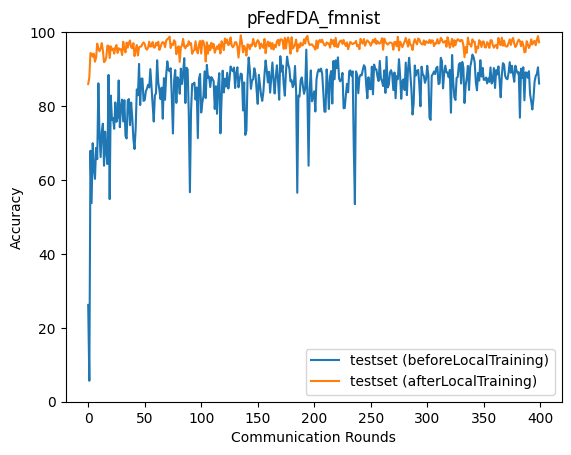

Data behind this chart, as committed beside it:
epoch, accuracy_test_before, accuracy_test_after
0, 26.19, 85.95
1, 5.679, 87.74
2, 67.91, 94.31
3, 53.74, 94.19
4, 69.95, 93.34
5, 63.26, 94.19
6, 60.29, 91.99
7, 68.69, 93.19
8, 65.64, 96.88
9, 86.15, 95.54
10, 72.12, 94.81
11, 66.19, 95.6
12, 73.11, 97.02
13, 75.22, 95
14, 63.85, 91.87
15, 73.08, 92.21
16, 67.45, 93.21
17, 64.3, 96.35
18, 88.41, 96.31
19, 54.82, 92.98
20, 82.83, 96.18
21, 76.33, 95.17
22, 76.71, 95.55
23, 73.85, 94.2
24, 80.99, 95.82
25, 75.73, 96.5
26, 76.88, 94.37
27, 86.93, 95.64
28, 74.27, 95.25
29, 79.74, 95.36
30, 81.75, 93.8
31, 75.82, 97.41
32, 81.6, 95.52
33, 71.89, 94.51
34, 71.22, 97.18
35, 81.48, 95.79
36, 81.9, 97.11
37, 74.82, 97.73
38, 80.93, 95.92
39, 76.84, 95.62
40, 71.0, 97.0
41, 68.38, 93.52
42, 73.83, 95.15
43, 84.49, 96.49
44, 82.93, 93.69
45, 91.39, 95.89
46, 80.27, 96.07
47, 87.37, 96.12
48, 87.46, 96.81
49, 81.39, 97.22
50, 81.59, 96.77
51, 83.97, 95.6
52, 84.75, 95.25
53, 85.76, 95.83
54, 85.01, 97.43
55, 89.99, 96.06
56, 85.09, 96.23
57, 80.5, 97.31
58, 75.82, 95.85
59, 82.87, 95.82
... 340 more rows
